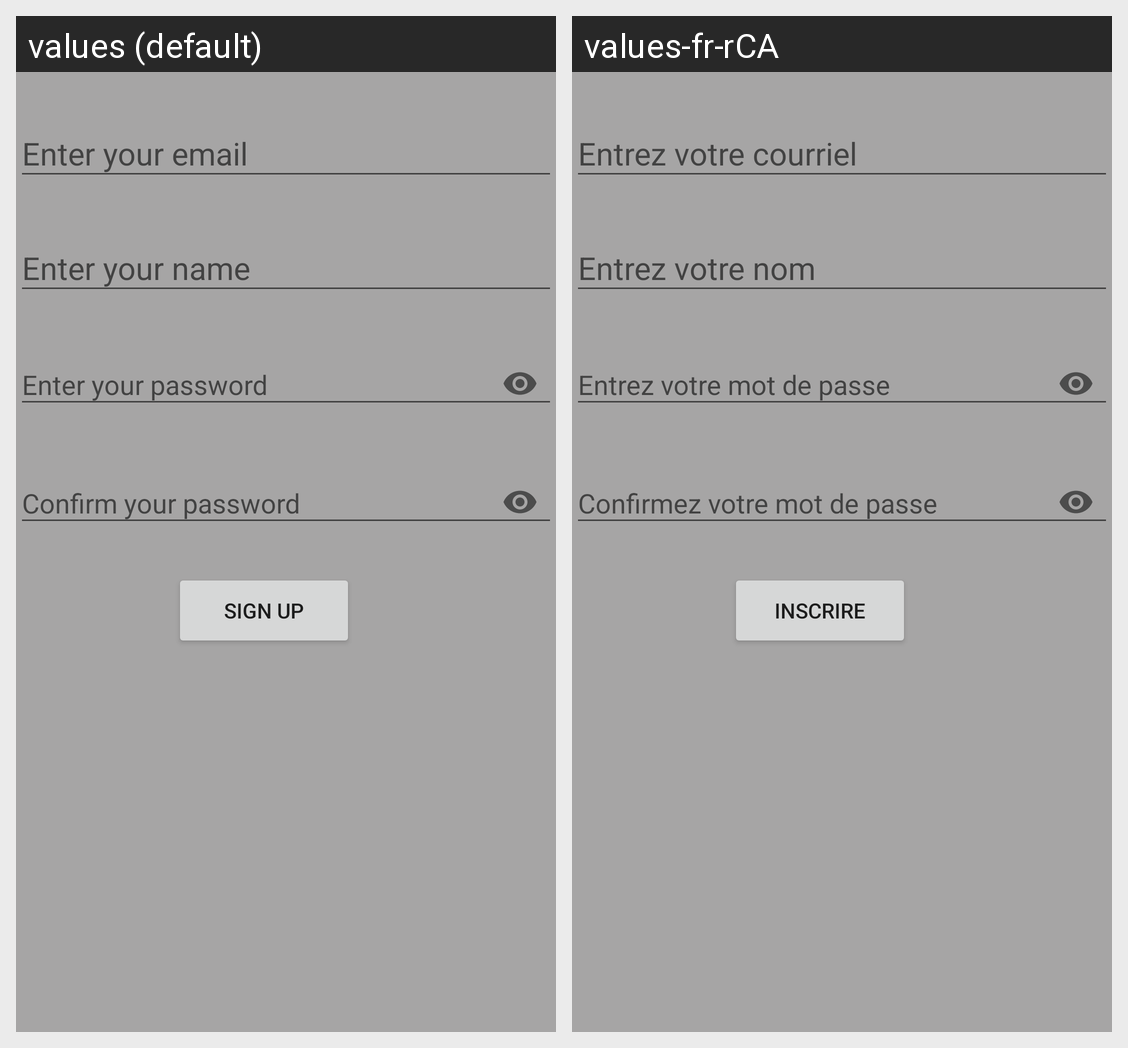

For this localized Android screen grid, give each drawn string resource with its value in every locale shown.
Android screen res/layout/activity_main2.xml rendered under 2 locales, left to right: values (default), values-fr-rCA. Device: Nexus 5 (rendered at 1080×1920; each locale shown at half size, 540×960, under a caption strip naming it); theme AppTheme.
Strings drawn on this screen, with the default value and each locale's value (text and hints the layout hard-codes, and strings that could not be matched under every locale, appear in the picture but are not listed):

til_courriel
  values: Enter your email
  values-fr-rCA: Entrez votre courriel

til_nom
  values: Enter your name
  values-fr-rCA: Entrez votre nom

til_mdp
  values: Enter your password
  values-fr-rCA: Entrez votre mot de passe

til_confirm_mdp
  values: Confirm your password
  values-fr-rCA: Confirmez votre mot de passe

btn_signup
  values: Sign Up
  values-fr-rCA: inscrire
